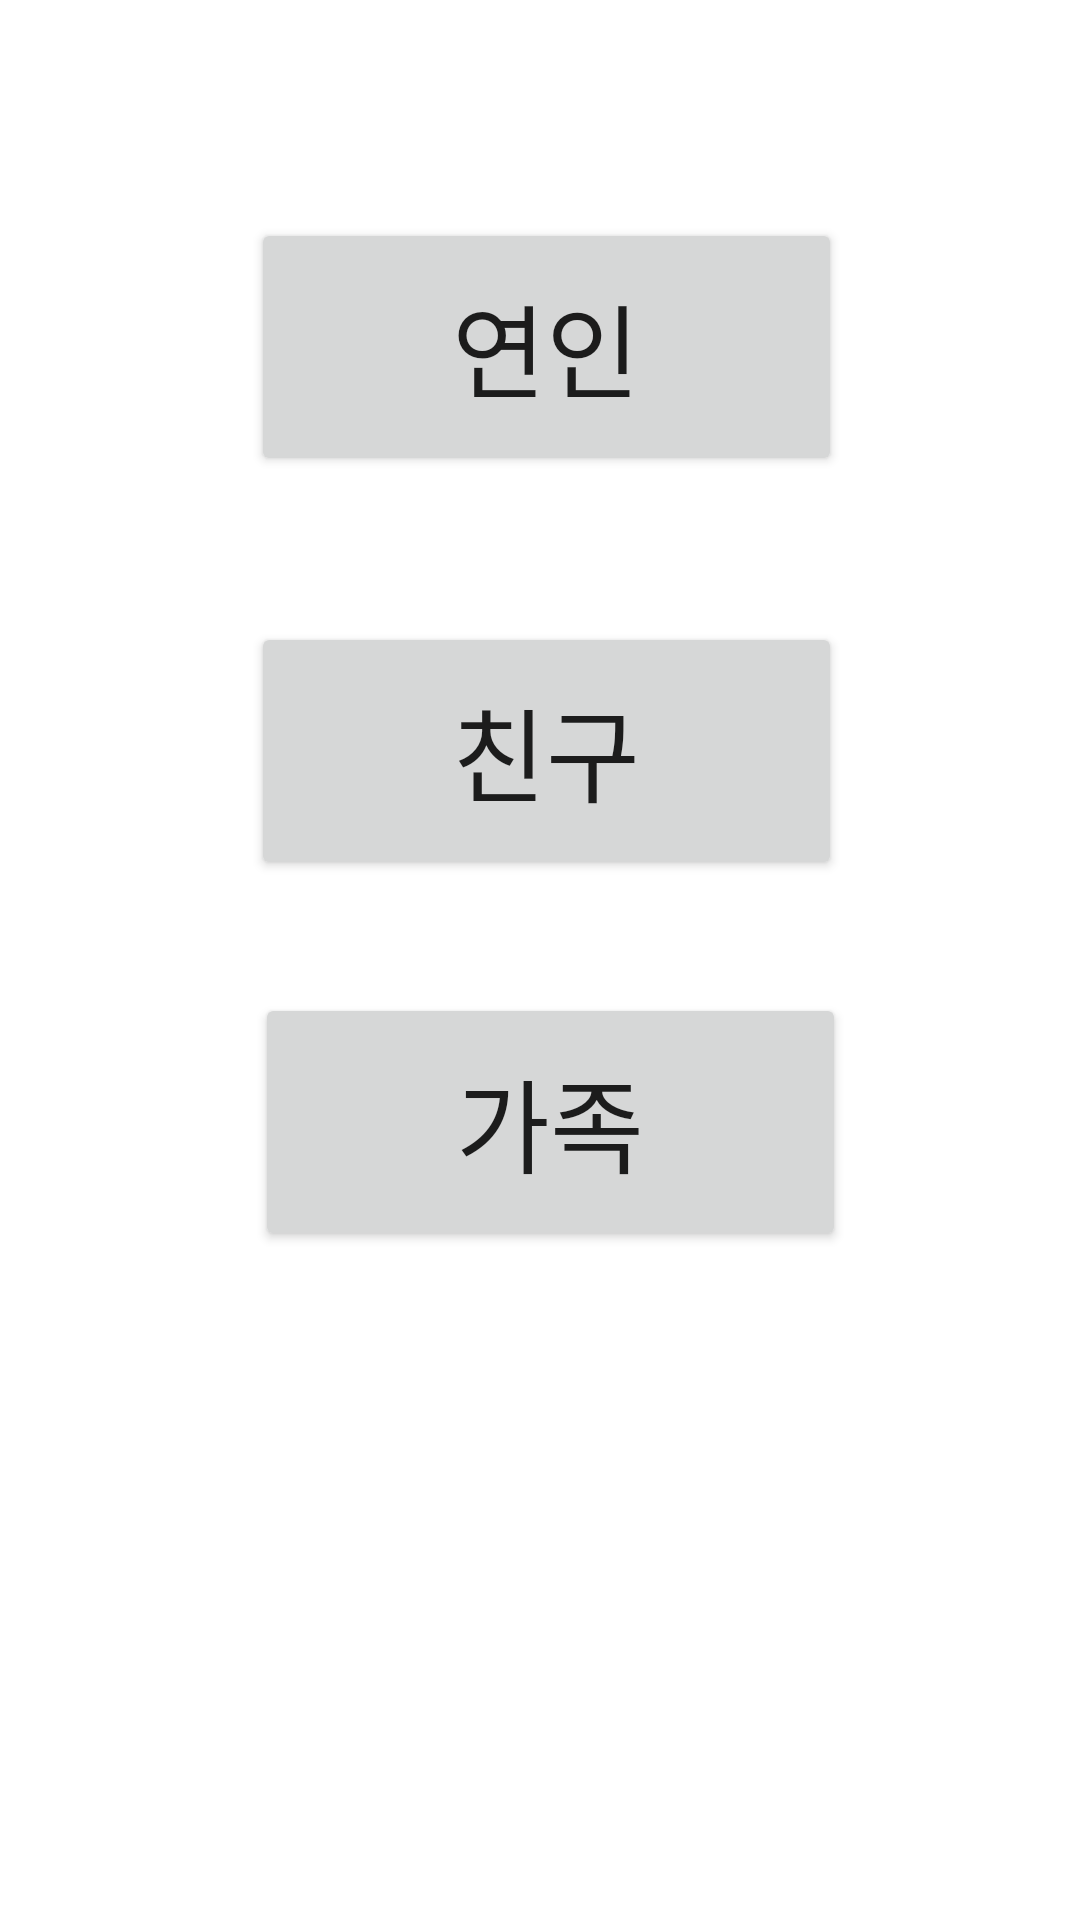

The Android layout XML behind this screen, and the referenced resources:
<!-- AndroidManifest.xml: application theme Theme.GURU2 -->
<!-- res/layout/activity_choose_rltshp.xml -->
<?xml version="1.0" encoding="utf-8"?>
<androidx.constraintlayout.widget.ConstraintLayout xmlns:android="http://schemas.android.com/apk/res/android"
    xmlns:app="http://schemas.android.com/apk/res-auto"
    xmlns:tools="http://schemas.android.com/tools"
    android:layout_width="match_parent"
    android:layout_height="match_parent">

    <Button
        android:id="@+id/lovers"
        android:layout_width="197dp"
        android:layout_height="86dp"
        android:layout_marginStart="109dp"
        android:layout_marginTop="68dp"
        android:layout_marginEnd="105dp"
        android:layout_marginBottom="16dp"
        android:text="연인"
        android:textSize="34sp"
        app:layout_constraintBottom_toTopOf="@+id/friends"
        app:layout_constraintEnd_toEndOf="parent"
        app:layout_constraintStart_toStartOf="parent"
        app:layout_constraintTop_toTopOf="parent" />

    <Button
        android:id="@+id/friends"
        android:layout_width="197dp"
        android:layout_height="86dp"
        android:layout_marginStart="109dp"
        android:layout_marginTop="28dp"
        android:layout_marginEnd="105dp"
        android:layout_marginBottom="33dp"
        android:text="친구"
        android:textSize="34sp"
        app:layout_constraintBottom_toTopOf="@+id/family"
        app:layout_constraintEnd_toEndOf="parent"
        app:layout_constraintStart_toStartOf="parent"
        app:layout_constraintTop_toBottomOf="@+id/lovers" />

    <Button
        android:id="@+id/family"
        android:layout_width="197dp"
        android:layout_height="86dp"
        android:layout_marginStart="16dp"
        android:layout_marginBottom="16dp"
        android:text="가족"
        android:textSize="34sp"
        app:layout_constraintBottom_toBottomOf="parent"
        app:layout_constraintEnd_toEndOf="parent"
        app:layout_constraintHorizontal_bias="0.469"
        app:layout_constraintStart_toStartOf="parent"
        app:layout_constraintTop_toTopOf="@+id/lovers"
        app:layout_constraintVertical_bias="0.555" />
</androidx.constraintlayout.widget.ConstraintLayout>
<!-- resources referenced by this layout -->
<resources>
  <style name="Theme.GURU2" parent="Theme.MaterialComponents.DayNight.DarkActionBar">
          
          <item name="colorPrimary">@color/purple_300</item>
          <item name="colorPrimaryVariant">@color/purple_300</item>
          <item name="colorOnPrimary">@color/white</item>
          
          <item name="colorSecondary">@color/teal_200</item>
          <item name="colorSecondaryVariant">@color/teal_700</item>
          <item name="colorOnSecondary">@color/black</item>
          
          <item name="android:statusBarColor" tools:targetApi="l">?attr/colorPrimaryVariant</item>
          
      </style>
  <color name="white">#FFFFFFFF</color>
  <color name="teal_200">#FF03DAC5</color>
  <color name="teal_700">#FF018786</color>
  <color name="black">#FF000000</color>
</resources>
